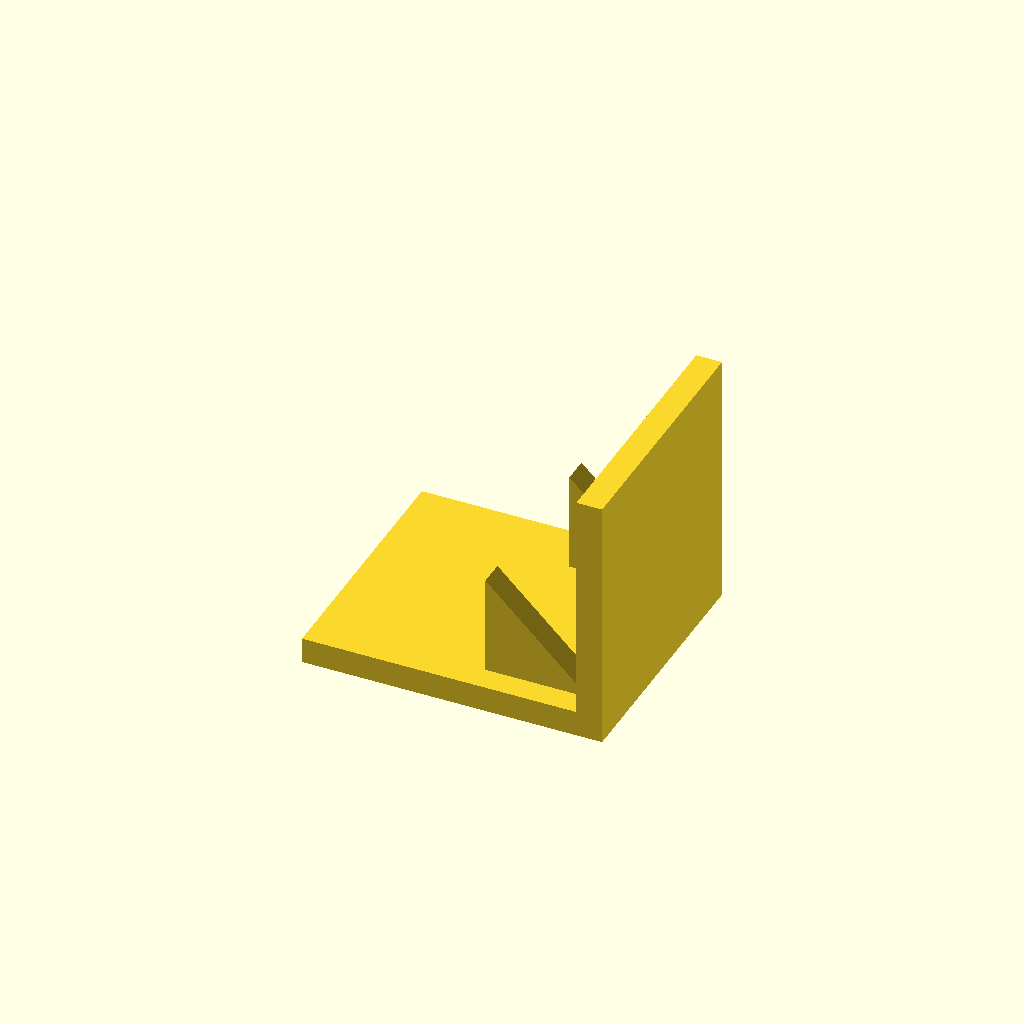
Cell 1: rendered with the file's own defaults.
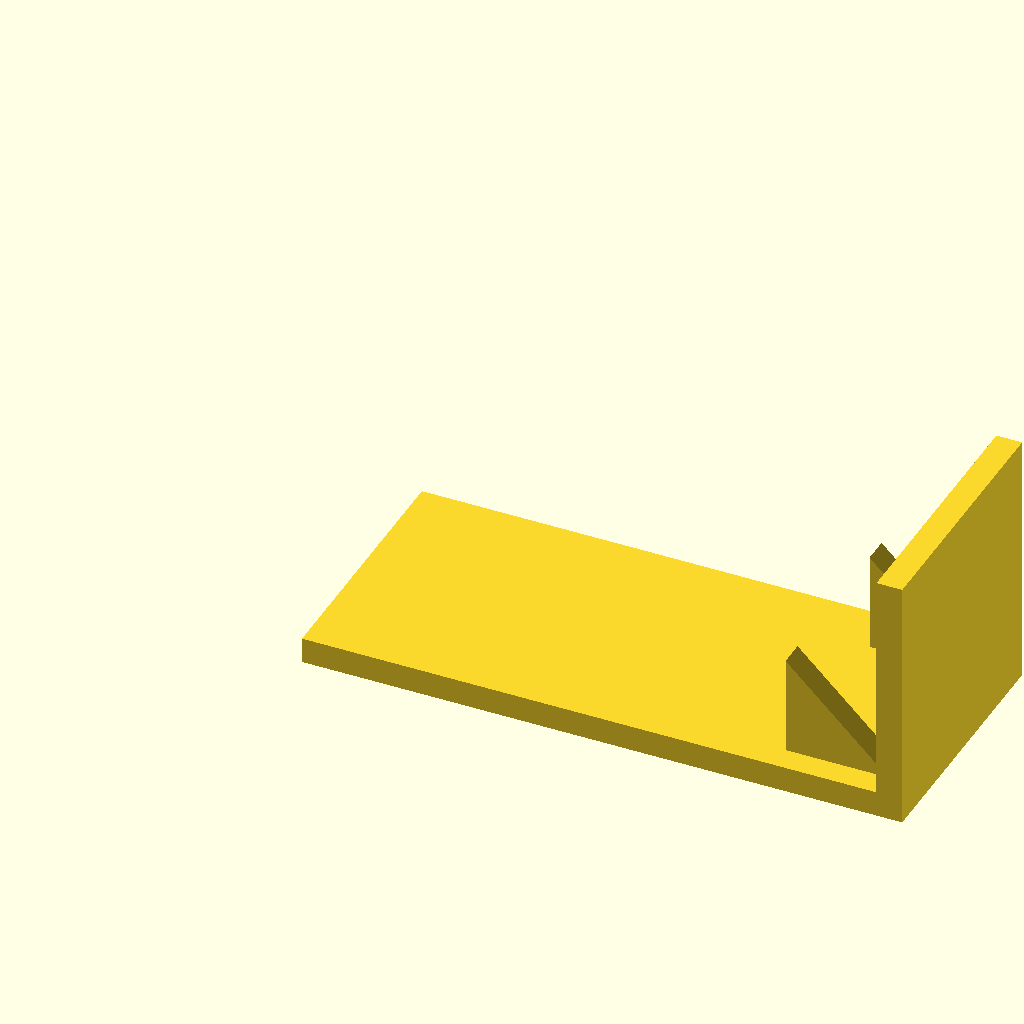
Cell 2: base_l = 140 (everything else at default).
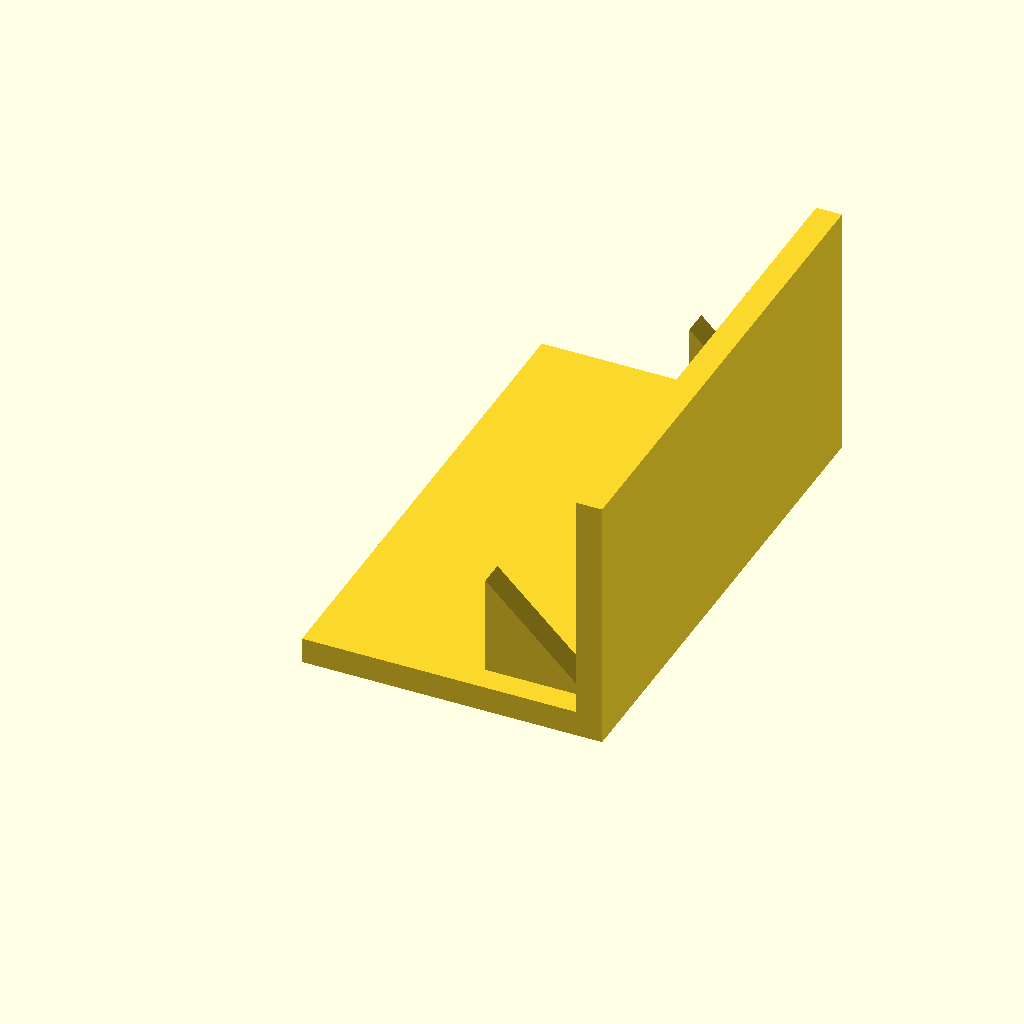
Cell 3 — base_w set to 120, the other parameters unchanged.
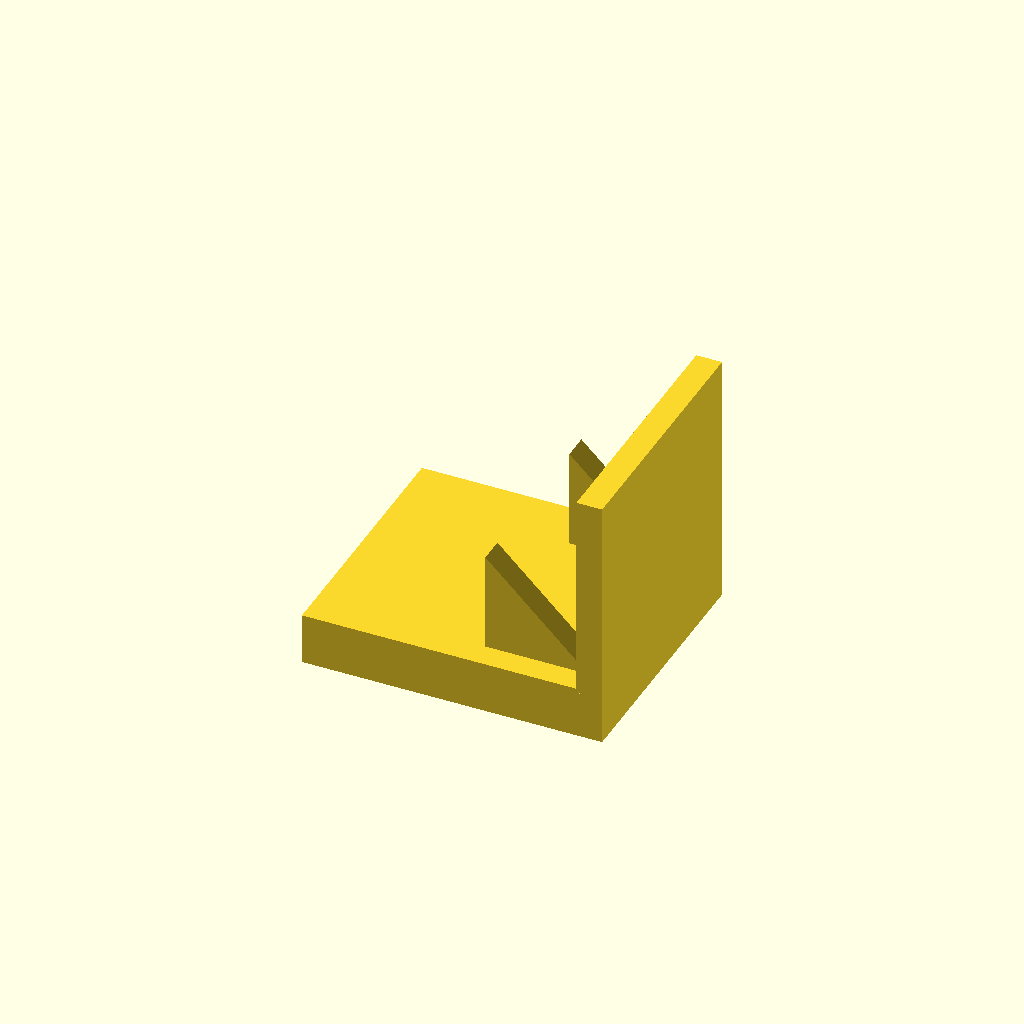
Cell 4: base_t = 12 (everything else at default).
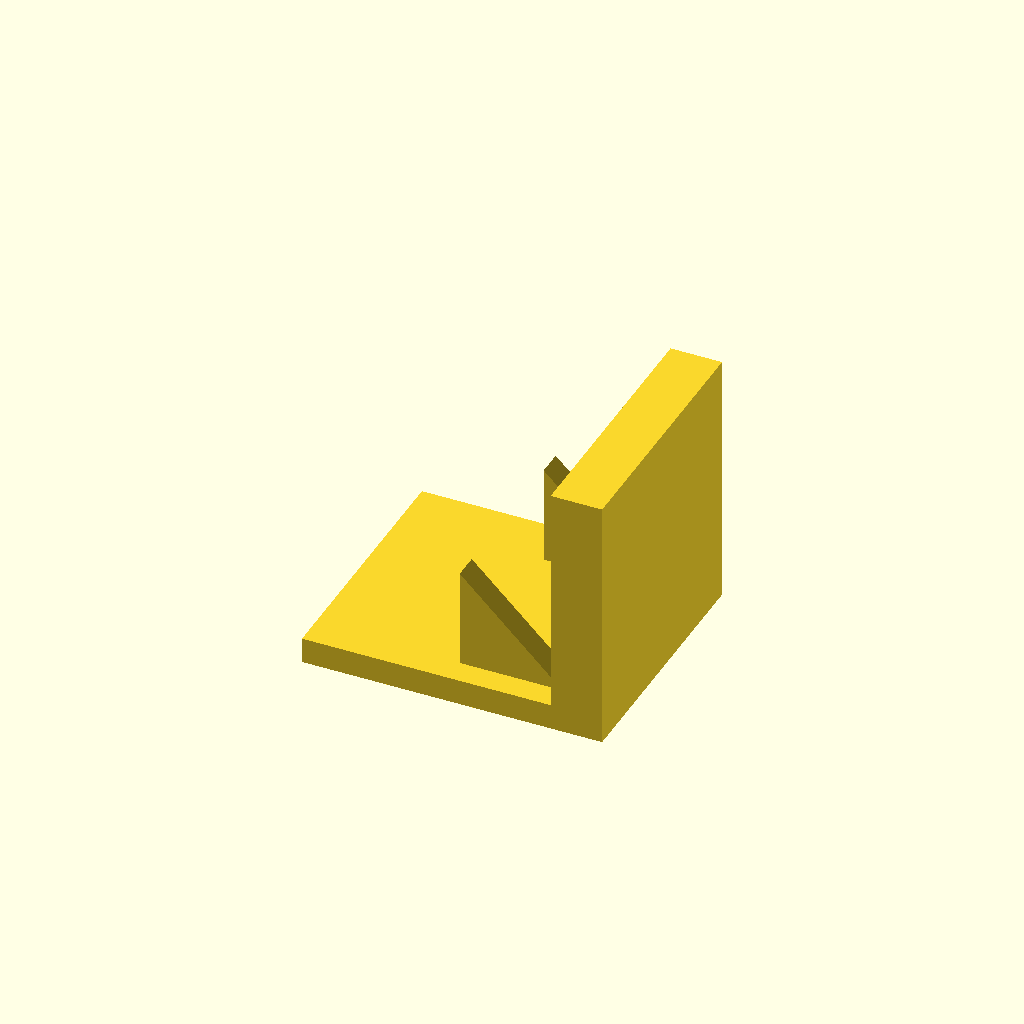
Cell 5: the same model with plate_t = 12.
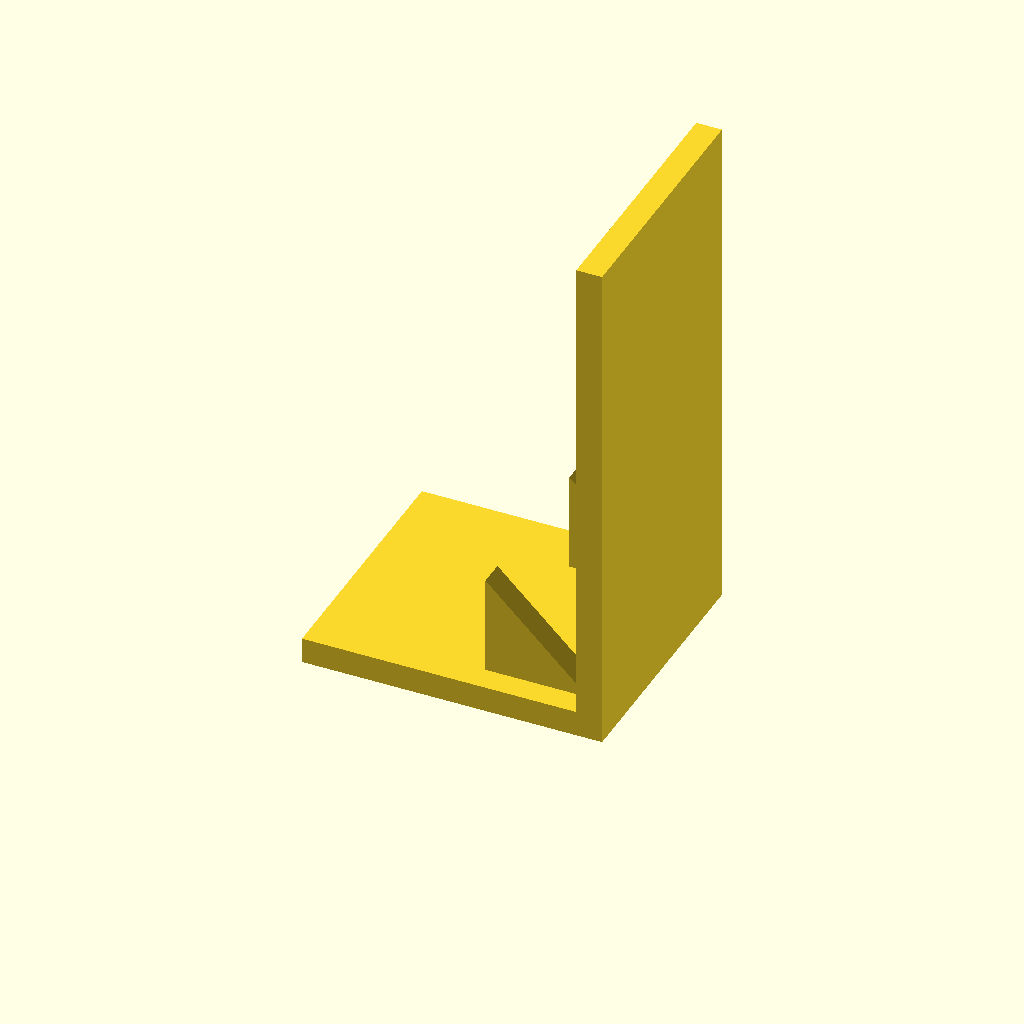
Cell 6: plate_h = 120 (everything else at default).
One fixed orthographic camera (rotation 55°, 0°, 25°; colour scheme Cornfield) for every cell.
Source of the model, optional_data/data/solid3/ribbracket/part_0031.scad:
$fn = 32;

// ----------------------------------------------------------------------
// Rib bracket: 2-gusset L bracket
// ----------------------------------------------------------------------

// --- parameters (mm) ---
base_l = 70;              // foot length, X
base_w = 60;              // foot width, Y
base_t = 6;               // foot thickness
plate_t = 6;              // upright plate thickness
plate_h = 60;             // overall height
gus_l = 24;               // gusset leg along the foot
gus_h = 24;               // gusset height
gus_t = 6;                // gusset thickness
gus_edge = 6;             // gusset margin from the foot edge
n_gus = 2;                // gusset count

gus_pitch = (base_w - 2 * gus_edge - gus_t) / (n_gus - 1);  // gusset pitch

union() {
  cube([base_l, base_w, base_t]);
  translate([base_l - plate_t, 0, base_t - 1])
    cube([plate_t, base_w, plate_h - base_t + 1]);
  for (i = [0 : n_gus - 1])
    translate([base_l - plate_t - gus_l, gus_edge + i * gus_pitch, base_t - 1])
      rotate([-90, 0, 0])
        linear_extrude(height = gus_t)
          polygon(points = [[0, 0], [gus_l + 1, 0], [0, -gus_h]]);
}
Customizer parameters (derived from the source; name, type, default, range or options):
base_l: number, default 70
base_w: number, default 60
base_t: number, default 6
plate_t: number, default 6
plate_h: number, default 60
gus_l: number, default 24
gus_h: number, default 24
gus_t: number, default 6
gus_edge: number, default 6
n_gus: number, default 2
